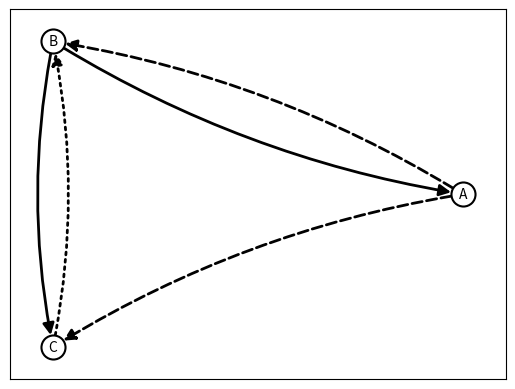

Here is the Python script that generated this plot:
# G = (V, E), V = {A,B,C}, E = {(A,C), (A,B), (C,B), (B,A), (B,C)}
import networkx as nx
import matplotlib.pyplot as mp

# Directed Graph
G = nx.DiGraph()

# Nodes
nodes = ['A','B','C']
G.add_nodes_from(nodes)

# Edges
edges = [
    ('A','C'), 
    ('A','B'), 
    ('C','B'), 
    ('B','A'), 
    ('B','C')
]
G.add_edges_from(edges)

# set layout to circular
pos = nx.circular_layout(G)

# nodes
nx.draw_networkx_nodes(G, pos, node_color='#ffffff', node_size=300, edgecolors='#000000', linewidths=1.5)

# edges
nx.draw_networkx_edges(G, pos, style=['dashed', 'dashed', 'solid', 'solid', 'dotted'], width=2.0, edge_color='#010101', arrowsize=17, connectionstyle='arc3,rad=0.1')

# node labels
nx.draw_networkx_labels(G, pos, font_size=10)

mp.show()
